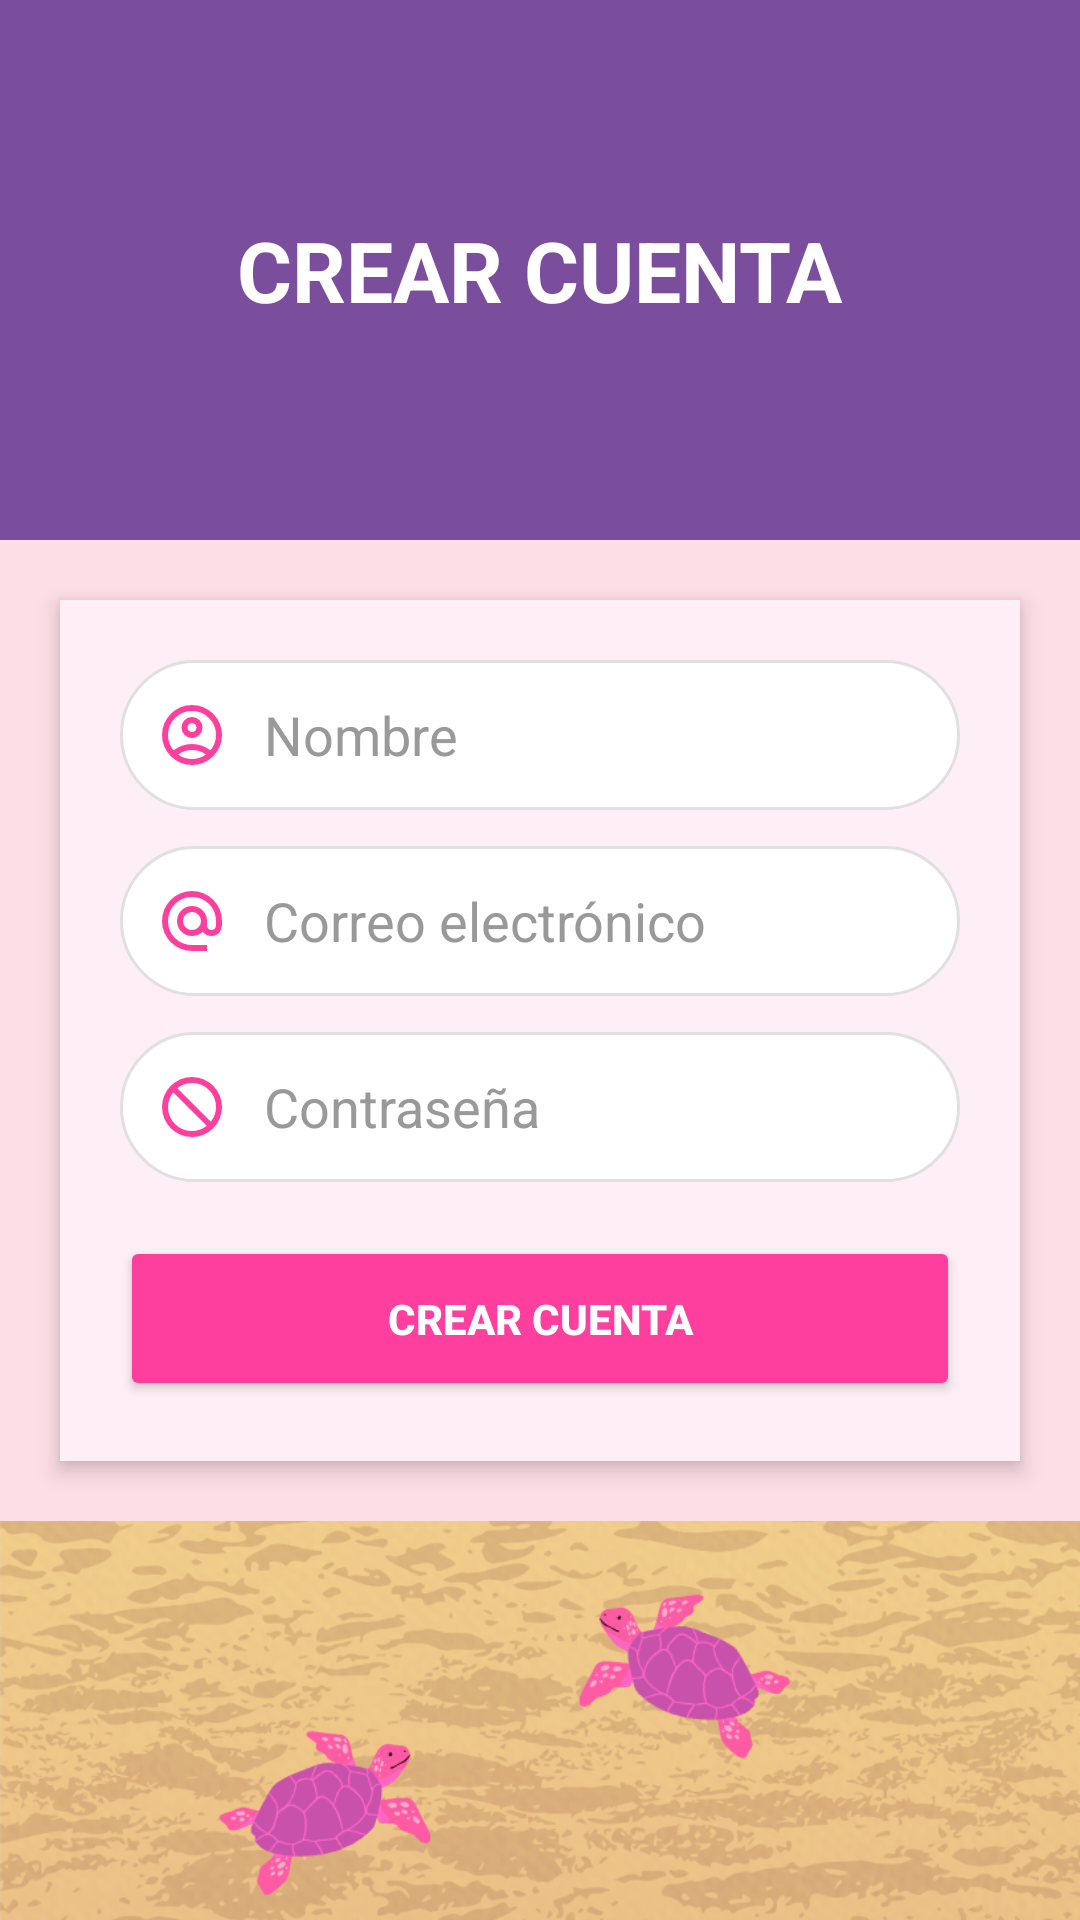

Android layout source for this screen:
<!-- AndroidManifest.xml: application theme Theme.CaparazonEmocional -->
<!-- res/layout/activity_register.xml -->
<?xml version="1.0" encoding="utf-8"?>
<LinearLayout xmlns:android="http://schemas.android.com/apk/res/android"
    android:layout_width="match_parent"
    android:layout_height="match_parent"
    android:orientation="vertical"
    android:background="#FDDDE6">

    
    <LinearLayout
        android:layout_width="match_parent"
        android:layout_height="180dp"
        android:background="#7A4E9C"
        android:gravity="center">

        <TextView
            android:id="@+id/tvTitle"
            android:layout_width="wrap_content"
            android:layout_height="wrap_content"
            android:text="CREAR CUENTA"
            android:textSize="28sp"
            android:textStyle="bold"
            android:textColor="@android:color/white"/>
    </LinearLayout>

    
    <LinearLayout
        android:layout_width="match_parent"
        android:layout_height="wrap_content"
        android:layout_margin="20dp"
        android:orientation="vertical"
        android:background="@android:color/white"
        android:padding="20dp"
        android:elevation="4dp"
        android:backgroundTint="#FDEFF5"
        android:clipToOutline="true">

        
        <EditText
            android:id="@+id/etName"
            android:layout_width="match_parent"
            android:layout_height="50dp"
            android:hint="Nombre"
            android:drawableStart="@drawable/ic_user"
            android:drawablePadding="12dp"
            android:background="@drawable/edittext_bg"
            android:paddingStart="12dp"
            android:inputType="textPersonName"
            android:textColorHint="#999"/>

        
        <EditText
            android:id="@+id/etEmail"
            android:layout_width="match_parent"
            android:layout_height="50dp"
            android:hint="Correo electrónico"
            android:drawableStart="@drawable/ic_email"
            android:drawablePadding="12dp"
            android:background="@drawable/edittext_bg"
            android:paddingStart="12dp"
            android:inputType="textEmailAddress"
            android:layout_marginTop="12dp"
            android:textColorHint="#999"/>

        
        <EditText
            android:id="@+id/etPassword"
            android:layout_width="match_parent"
            android:layout_height="50dp"
            android:hint="Contraseña"
            android:drawableStart="@drawable/ic_block"
            android:drawablePadding="12dp"
            android:background="@drawable/edittext_bg"
            android:paddingStart="12dp"
            android:inputType="textPassword"
            android:layout_marginTop="12dp"
            android:textColorHint="#999"/>

        
        <Button
            android:id="@+id/btnRegister"
            android:layout_width="match_parent"
            android:layout_height="55dp"
            android:text="Crear cuenta"
            android:textStyle="bold"
            android:textColor="@android:color/white"
            android:backgroundTint="#FF3F9E"
            android:layout_marginTop="18dp"/>
    </LinearLayout>

    
    <ImageView
        android:layout_width="match_parent"
        android:layout_height="0dp"
        android:layout_weight="1"
        android:scaleType="centerCrop"
        android:src="@drawable/bg_tortugas"/>
</LinearLayout>
<!-- resources referenced by this layout -->
<resources>
  <!-- drawable edittext_bg (drawable) -->
  <?xml version="1.0" encoding="utf-8"?>
  <shape xmlns:android="http://schemas.android.com/apk/res/android"
      android:shape="rectangle">
  
      
      <corners android:radius="25dp"/>
  
      
      <solid android:color="#FFFFFF"/>
  
      
      <stroke
          android:color="#E0E0E0"
          android:width="1dp"/>
  
  </shape>
  <!-- drawable ic_block (drawable) -->
  <vector xmlns:android="http://schemas.android.com/apk/res/android" android:autoMirrored="true" android:height="24dp" android:tint="#FF3F9E" android:viewportHeight="960" android:viewportWidth="960" android:width="24dp">
        
      <path android:fillColor="@android:color/white" android:pathData="M480,880Q397,880 324,848.5Q251,817 197,763Q143,709 111.5,636Q80,563 80,480Q80,397 111.5,324Q143,251 197,197Q251,143 324,111.5Q397,80 480,80Q563,80 636,111.5Q709,143 763,197Q817,251 848.5,324Q880,397 880,480Q880,563 848.5,636Q817,709 763,763Q709,817 636,848.5Q563,880 480,880ZM480,800Q534,800 584,782.5Q634,765 676,732L228,284Q195,326 177.5,376Q160,426 160,480Q160,614 253,707Q346,800 480,800ZM732,676Q765,634 782.5,584Q800,534 800,480Q800,346 707,253Q614,160 480,160Q426,160 376,177.5Q326,195 284,228L732,676Z"/>
      
  </vector>
  <!-- drawable ic_email (drawable) -->
  <vector xmlns:android="http://schemas.android.com/apk/res/android" android:height="24dp" android:tint="#FF3F9E" android:viewportHeight="960" android:viewportWidth="960" android:width="24dp">
        
      <path android:fillColor="@android:color/white" android:pathData="M480,880Q397,880 324,848.5Q251,817 197,763Q143,709 111.5,636Q80,563 80,480Q80,397 111.5,324Q143,251 197,197Q251,143 324,111.5Q397,80 480,80Q563,80 636,111.5Q709,143 763,197Q817,251 848.5,324Q880,397 880,480L880,538Q880,597 839.5,638.5Q799,680 740,680Q705,680 674,665Q643,650 622,622Q593,651 556.5,665.5Q520,680 480,680Q397,680 338.5,621.5Q280,563 280,480Q280,397 338.5,338.5Q397,280 480,280Q563,280 621.5,338.5Q680,397 680,480L680,538Q680,564 697,582Q714,600 740,600Q766,600 783,582Q800,564 800,538L800,480Q800,346 707,253Q614,160 480,160Q346,160 253,253Q160,346 160,480Q160,614 253,707Q346,800 480,800L680,800L680,880L480,880ZM480,600Q530,600 565,565Q600,530 600,480Q600,430 565,395Q530,360 480,360Q430,360 395,395Q360,430 360,480Q360,530 395,565Q430,600 480,600Z"/>
      
  </vector>
  <style name="Theme.CaparazonEmocional" parent="Theme.AppCompat.Light.NoActionBar">
      
      <item name="colorPrimary">@color/purple_500</item>
      <item name="colorPrimaryDark">@color/purple_700</item>
      <item name="colorAccent">@color/teal_200</item>
  </style>
  <color name="purple_500">#FF6200EE</color>
  <color name="purple_700">#FF3700B3</color>
  <color name="teal_200">#FF03DAC5</color>
</resources>
